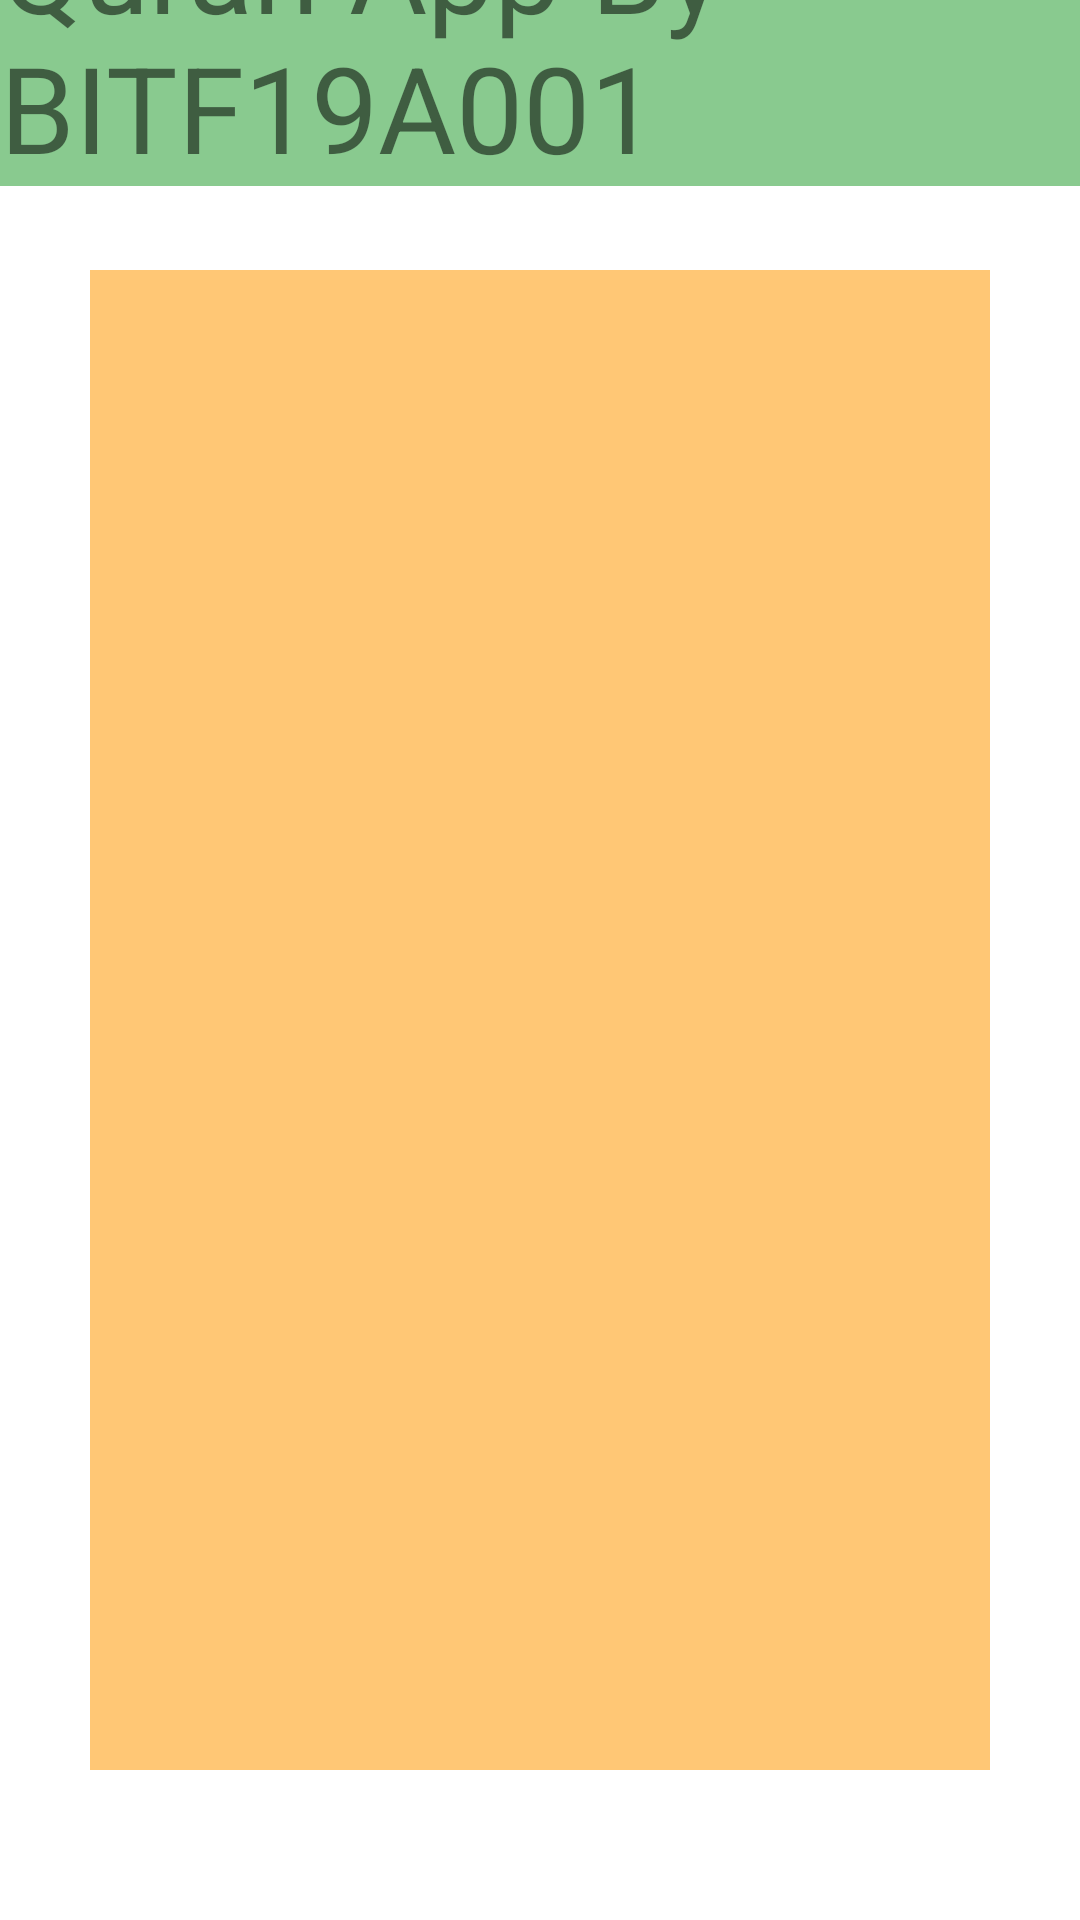

Android layout source for this screen:
<!-- AndroidManifest.xml: application theme Theme.SabaqSabqiManzilCounter -->
<!-- res/layout/activity_student_bio.xml -->
<?xml version="1.0" encoding="utf-8"?>
<androidx.constraintlayout.widget.ConstraintLayout xmlns:android="http://schemas.android.com/apk/res/android"
    xmlns:app="http://schemas.android.com/apk/res-auto"
    xmlns:tools="http://schemas.android.com/tools"
    android:layout_width="match_parent"
    android:layout_height="match_parent"
    tools:context=".MainActivity">

    <ListView
        android:id="@+id/SuratNamesListView"
        android:layout_width="300dp"
        android:layout_height="500dp"
        android:layout_marginStart="1dp"
        android:layout_marginEnd="1dp"
        android:layout_marginBottom="50dp"
        android:background="#8AFF9800"
        app:layout_constraintBottom_toBottomOf="parent"
        app:layout_constraintEnd_toEndOf="parent"
        app:layout_constraintStart_toStartOf="parent" />

    <TextView
        android:id="@+id/textViewMain"
        android:layout_width="wrap_content"
        android:layout_height="wrap_content"
        android:layout_marginStart="180dp"
        android:layout_marginEnd="180dp"
        android:layout_marginBottom="66dp"
        android:background="#A84CAF56"
        android:text="Quran App By BITF19A001"
        android:textSize="40sp"
        app:layout_constraintBottom_toTopOf="@+id/SuratNamesListView"
        app:layout_constraintEnd_toEndOf="parent"
        app:layout_constraintStart_toStartOf="parent"
        app:layout_constraintTop_toTopOf="parent" />
</androidx.constraintlayout.widget.ConstraintLayout>
<!-- resources referenced by this layout -->
<resources>
  <style name="Theme.SabaqSabqiManzilCounter" parent="Theme.MaterialComponents.DayNight.DarkActionBar">
          
          <item name="colorPrimary">@color/purple_500</item>
          <item name="colorPrimaryVariant">@color/purple_700</item>
          <item name="colorOnPrimary">@color/white</item>
          
          <item name="colorSecondary">@color/teal_200</item>
          <item name="colorSecondaryVariant">@color/teal_700</item>
          <item name="colorOnSecondary">@color/black</item>
          
          <item name="android:statusBarColor">?attr/colorPrimaryVariant</item>
          
      </style>
  <!-- not gathered from this repository: default colours our renderer supplied (Android Studio template values) -->
  <color name="purple_500">#FF6200EE</color>
  <color name="purple_700">#FF3700B3</color>
  <color name="teal_200">#FF03DAC5</color>
  <color name="teal_700">#FF018786</color>
  <color name="black">#FF000000</color>
  <color name="white">#FFFFFFFF</color>
</resources>
